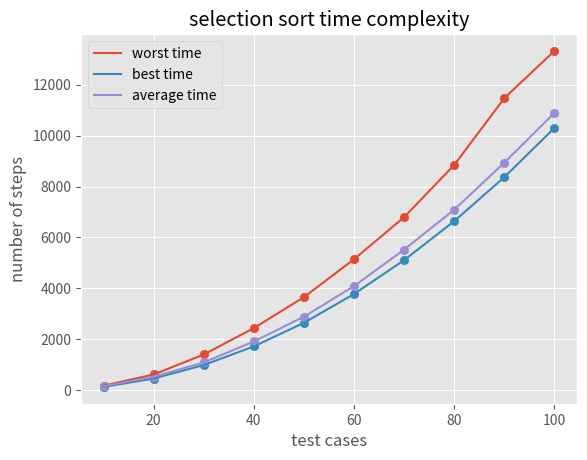

This chart was generated by the following Python code:
# import time
#Selection Sort
import random
import matplotlib as mpl
mpl.use('Agg')
import matplotlib.pyplot as plt

plt.style.use('ggplot')

tim=[]
bst=[]
avg=[]
wrt=[]
for n in range(10,101,10):
  tim.append(n)
  # start_time=time.time()
  avgarr=[random.randint(1,100) for i in range(n)]
  bstarr=sorted(avgarr)
  wrtarr=sorted(avgarr)[::-1]
  # ========================= AVERAGE CASE ==================== #  
  c=0
  for i in range(len(avgarr)):
    c+=1
    # Find the minimum element in remaining 
    # unsorted array
    min_idx = i
    c+=1
    for j in range(i+1, len(avgarr)):
      c+=1
      if avgarr[min_idx] > avgarr[j]:
        c+=1
        min_idx = j
        c+=1
      c+=1 #checking condition
    c+=1 #checking condition
    # Swap the found minimum element with 
    # the first element        
    avgarr[i], avgarr[min_idx] = avgarr[min_idx], avgarr[i]
    c+=1
  c+=1 #checking condition
  avg.append(c)
  # ========================= BEST CASE ==================== #  
  c=0
  for i in range(len(bstarr)):
    c+=1
    # Find the minimum element in remaining 
    # unsorted array
    min_idx = i
    c+=1
    for j in range(i+1, len(bstarr)):
      c+=1
      if bstarr[min_idx] > bstarr[j]:
        c+=1
        min_idx = j
        c+=1
      c+=1 #checking condition
    c+=1 #checking condition
    # Swap the found minimum element with 
    # the first element        
    bstarr[i], bstarr[min_idx] = bstarr[min_idx], bstarr[i]
    c+=1
  c+=1 #checking condition
  bst.append(c)
  # ========================= WORST CASE ==================== #
  c=0
  for i in range(len(wrtarr)):
    c+=1
    # Find the minimum element in remaining 
    # unsorted array
    min_idx = i
    c+=1
    for j in range(i+1, len(wrtarr)):
      c+=1
      if wrtarr[min_idx] > wrtarr[j]:
        c+=1
        min_idx = j
        c+=1
      c+=1 #checking condition
    c+=1 #checking condition
    # Swap the found minimum element with 
    # the first element        
    wrtarr[i], wrtarr[min_idx] = wrtarr[min_idx], wrtarr[i]
    c+=1
  c+=1 #checking condition
  wrt.append(c)
  # print(time.time() - start_time)


# ================== PLOTTING GRAPHS ================ #

plt.scatter(tim,wrt)
plt.plot(tim,wrt, label="worst time")
plt.scatter(tim,bst)
plt.plot(tim,bst, label="best time")
plt.scatter(tim,avg)
plt.plot(tim,avg, label="average time")

# ====================== LEGEND ====================== #

plt.legend()

# ============= printing cordinates too ============== #

# for i in range(len(tim)):
#     plt.text(tim[i],avg[i],str(tim[i])+","+str(avg[i]))
# for i in range(len(tim)):
#     plt.text(tim[i],bst[i],str(tim[i])+","+str(bst[i]))
# for i in range(len(tim)):
#     plt.text(tim[i],wrt[i],str(tim[i])+","+str(wrt[i]))

plt.xlabel('test cases')
plt.ylabel('number of steps')
plt.title('selection sort time complexity')
plt.savefig('sel_sort.png')